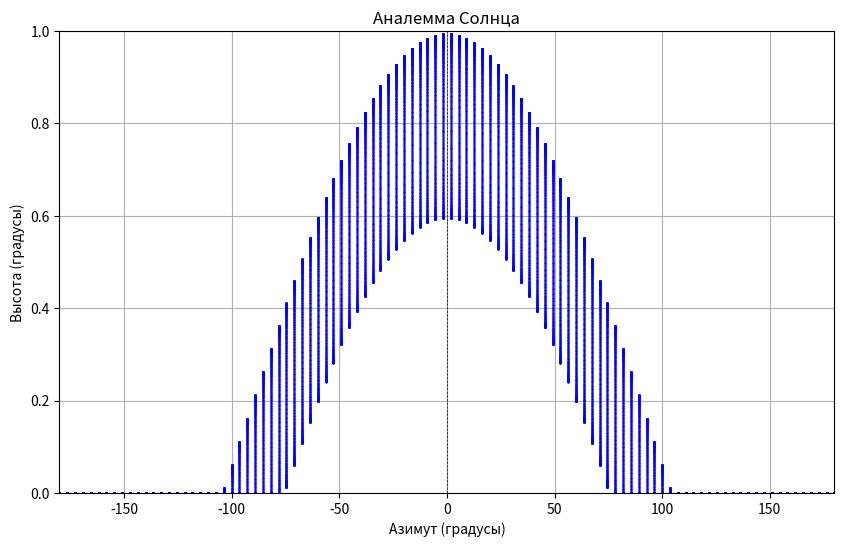

Source code (Python):
import numpy as np
import matplotlib.pyplot as plt

# Параметры
days = np.arange(1, 366)  # дни в году
declination = 23.44 * np.sin(2 * np.pi * (days - 81) / 365)  # угловое отклонение Солнца

# Время в часах (от 0 до 24)
time = np.linspace(0, 24, 100)

# Вычисляем положение Солнца (азимут и высота)
azimuth = np.zeros((len(days), len(time)))
altitude = np.zeros((len(days), len(time)))

for i, day in enumerate(days):
    # Угол солнца в зависимости от времени и дня
    angle = (time - 12) * 15  # 15 градусов в час
    altitude[i] = np.maximum(0, np.sin(np.radians(declination[i])) * np.sin(np.radians(30)) + 
                                      np.cos(np.radians(declination[i])) * np.cos(np.radians(30)) * 
                                      np.cos(np.radians(angle)))
    azimuth[i] = angle

# Создание графика
plt.figure(figsize=(10, 6))
plt.plot(azimuth.flatten(), altitude.flatten(), 'b.', markersize=1)
plt.title('Аналемма Солнца')
plt.xlabel('Азимут (градусы)')
plt.ylabel('Высота (градусы)')
plt.xlim(-180, 180)
plt.ylim(0, 1)
plt.grid()
plt.axhline(0, color='black', lw=0.5, ls='--')
plt.axvline(0, color='black', lw=0.5, ls='--')

# Сохранение графика
plt.savefig('analemma.png', dpi=300)

# Показ графика
plt.show()
